Dataset: Clauliflower-Disease-Classification (GitHub, sourov526/Clauliflower-Disease-Classification). Classes: cauliflower healthy, cauliflower healthy leaf, cauliflower leaf black rot, cauliflower leaf red spot, cauliflower spot rot.

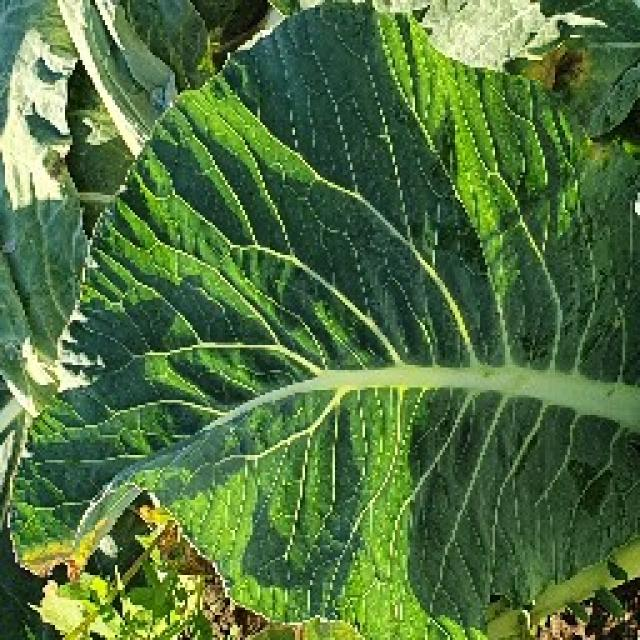
Label: cauliflower healthy leaf

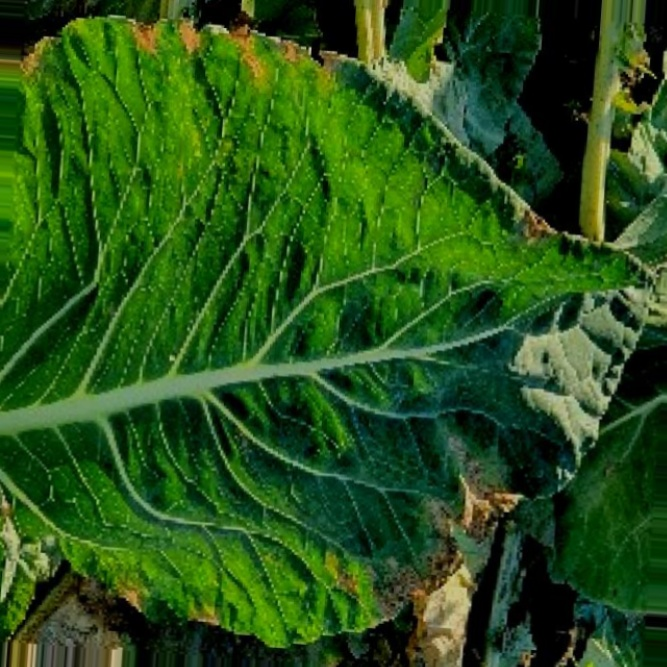
Label: cauliflower leaf black rot

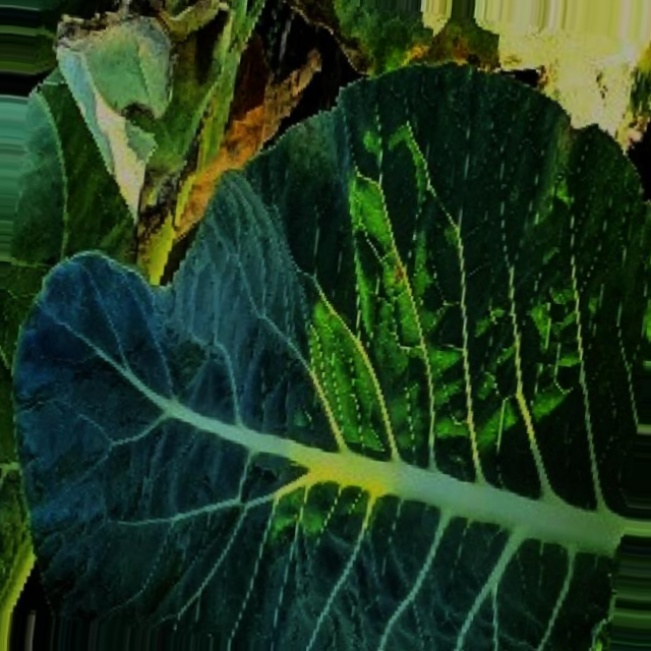
Label: cauliflower leaf red spot

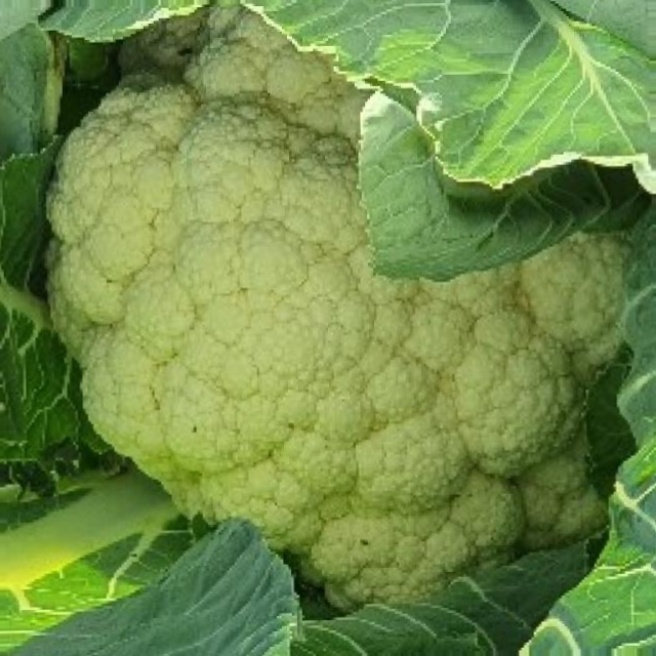
Label: cauliflower healthy

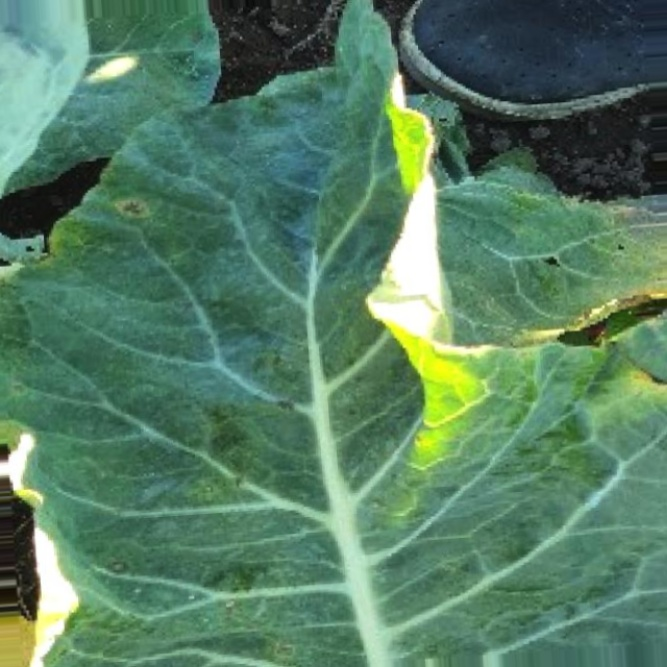
Label: cauliflower leaf red spot

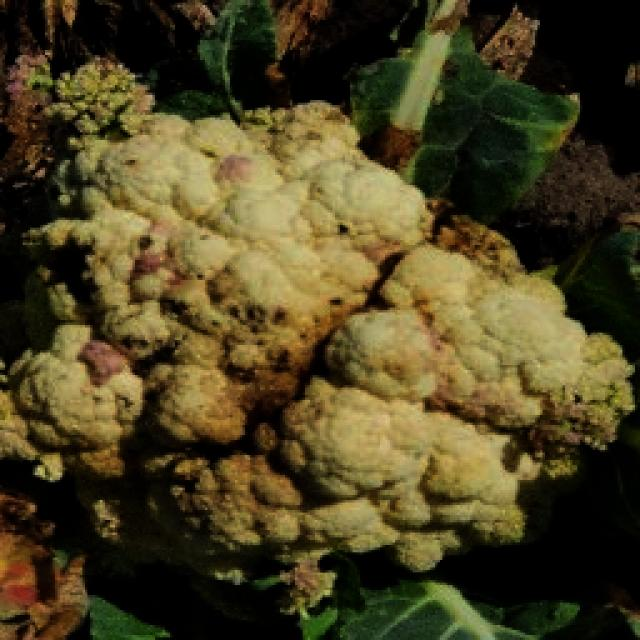
Label: cauliflower spot rot
